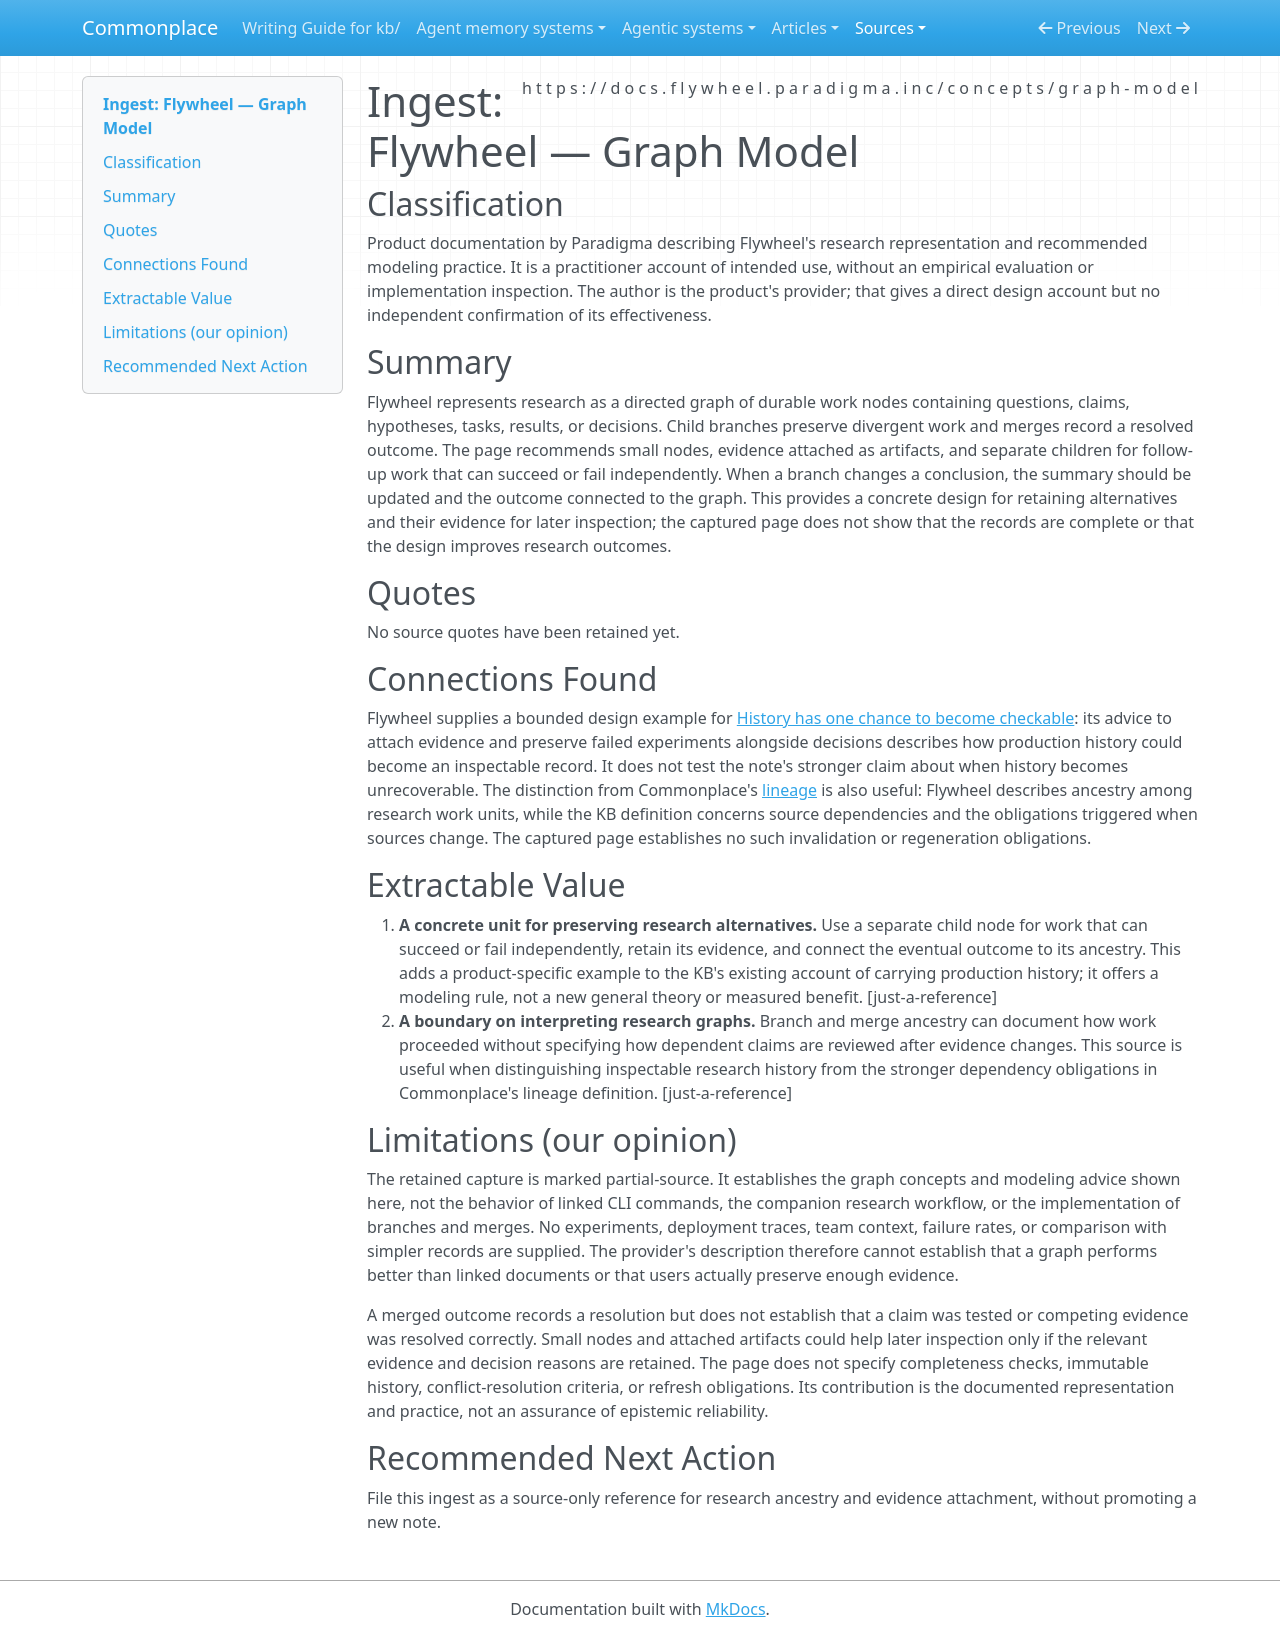

repository: zby/commonplace · page: sources/flywheel-graph-model.ingest/index.html · generator: mkdocs

---
description: "Flywheel models research as durable work nodes with branches, evidence attachments, and merged outcomes; a provenance design example without evidence of research improvement."
source: https://docs.flywheel.paradigma.inc/concepts/graph-model
captured: "2026-09-17"
capture: curl+trafilatura
capture_scope: partial-source
genre: practitioner-report
snapshot_sha256: 66b0d3530ecbc5cee5bdb829ae7be86a3f5014f3ddd3daa4d464f57c57c56734
ingested: "2026-09-17"
type: types/ingest-report.md
domains: [research-provenance, knowledge-graphs, evidence-retention]
---

# Ingest: Flywheel — Graph Model

## Classification

Product documentation by Paradigma describing Flywheel's research representation and recommended modeling practice. It is a practitioner account of intended use, without an empirical evaluation or implementation inspection. The author is the product's provider; that gives a direct design account but no independent confirmation of its effectiveness.

## Summary

Flywheel represents research as a directed graph of durable work nodes containing questions, claims, hypotheses, tasks, results, or decisions. Child branches preserve divergent work and merges record a resolved outcome. The page recommends small nodes, evidence attached as artifacts, and separate children for follow-up work that can succeed or fail independently. When a branch changes a conclusion, the summary should be updated and the outcome connected to the graph. This provides a concrete design for retaining alternatives and their evidence for later inspection; the captured page does not show that the records are complete or that the design improves research outcomes.

## Quotes

No source quotes have been retained yet.

## Connections Found

Flywheel supplies a bounded design example for [History has one chance to become checkable](../theory/history-has-one-chance-to-become-checkable.md): its advice to attach evidence and preserve failed experiments alongside decisions describes how production history could become an inspectable record. It does not test the note's stronger claim about when history becomes unrecoverable. The distinction from Commonplace's [lineage](../theory/definitions/lineage.md) is also useful: Flywheel describes ancestry among research work units, while the KB definition concerns source dependencies and the obligations triggered when sources change. The captured page establishes no such invalidation or regeneration obligations.

## Extractable Value

1. **A concrete unit for preserving research alternatives.** Use a separate child node for work that can succeed or fail independently, retain its evidence, and connect the eventual outcome to its ancestry. This adds a product-specific example to the KB's existing account of carrying production history; it offers a modeling rule, not a new general theory or measured benefit. [just-a-reference]
2. **A boundary on interpreting research graphs.** Branch and merge ancestry can document how work proceeded without specifying how dependent claims are reviewed after evidence changes. This source is useful when distinguishing inspectable research history from the stronger dependency obligations in Commonplace's lineage definition. [just-a-reference]

## Limitations (our opinion)

The retained capture is marked partial-source. It establishes the graph concepts and modeling advice shown here, not the behavior of linked CLI commands, the companion research workflow, or the implementation of branches and merges. No experiments, deployment traces, team context, failure rates, or comparison with simpler records are supplied. The provider's description therefore cannot establish that a graph performs better than linked documents or that users actually preserve enough evidence.

A merged outcome records a resolution but does not establish that a claim was tested or competing evidence was resolved correctly. Small nodes and attached artifacts could help later inspection only if the relevant evidence and decision reasons are retained. The page does not specify completeness checks, immutable history, conflict-resolution criteria, or refresh obligations. Its contribution is the documented representation and practice, not an assurance of epistemic reliability.

## Recommended Next Action

File this ingest as a source-only reference for research ancestry and evidence attachment, without promoting a new note.
